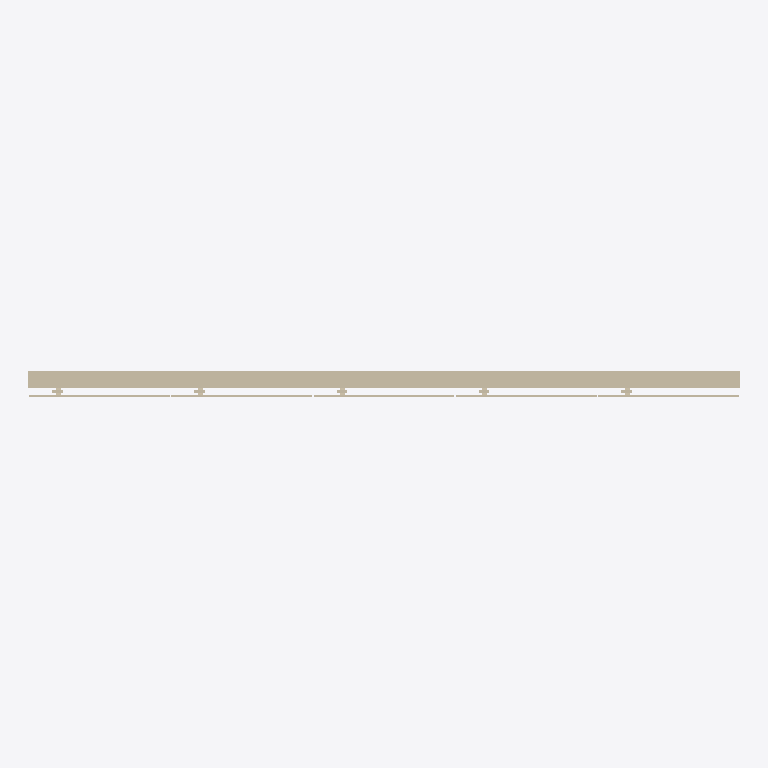
Plan cut of the same IFC building model at storey 'Nivel de referencia' (level 0.00 m, cut at 1.40 m), seen from above with north up, elements coloured by IFC class: 1 wall (beige). Cut surfaces are drawn darker.
Extent 3.0 m × 0.1 m × 2.7 m (x, y, z). Storeys (1): Nivel de referencia at 0.00 m. Elements (1): 1 IfcWall.

HEADER;
FILE_DESCRIPTION(('ViewDefinition [ReferenceView_V1.2]'),'2;1');
FILE_NAME('ENV.FAC.FV-EL.GS001.ifc','2026-10-02T00:00:00',('VIVA'),('VIVA Fase 3'),'VIVA JSON v3 independent IFC generator','VIVA','');
FILE_SCHEMA(('IFC4'));
ENDSEC;
DATA;
#6=IFCPROJECT('0N0vxf59LSdxkaXd6esf_e',$,'VIVA catalogo v3','Modelo de muestra IFC4 creado a partir de JSON v3',$,$,$,(#5),#2);
#10=IFCSITE('2txjOQ7InOoQSpMXnrE_dl',$,'Emplazamiento ficticio',$,$,#9,$,$,.ELEMENT.,$,$,$,$,$);
#14=IFCBUILDING('16uHl68WnNaAfevHsQZw0b',$,'Muestra independiente',$,$,#13,$,$,.ELEMENT.,$,$,$);
#18=IFCBUILDINGSTOREY('2GaaNAHWTKmO1qPkYaR_km',$,'Nivel de referencia',$,$,#17,$,$,.ELEMENT.,0.0);
#25=IFCWALL('3qhjUX4prOuPugAiEYRgWc',$,'Fachada ligera ventilada con revestimiento exterior discontinuo, tablero impermeable, lana mineral y placa de yeso laminado','Fachada ligera ventilada con revestimiento exterior discontinuo, tablero impermeable, lana mineral y placa de yeso laminado',$,#24,$,'ENV.FAC.FV-EL.GS001',.NOTDEFINED.);
ENDSEC;
